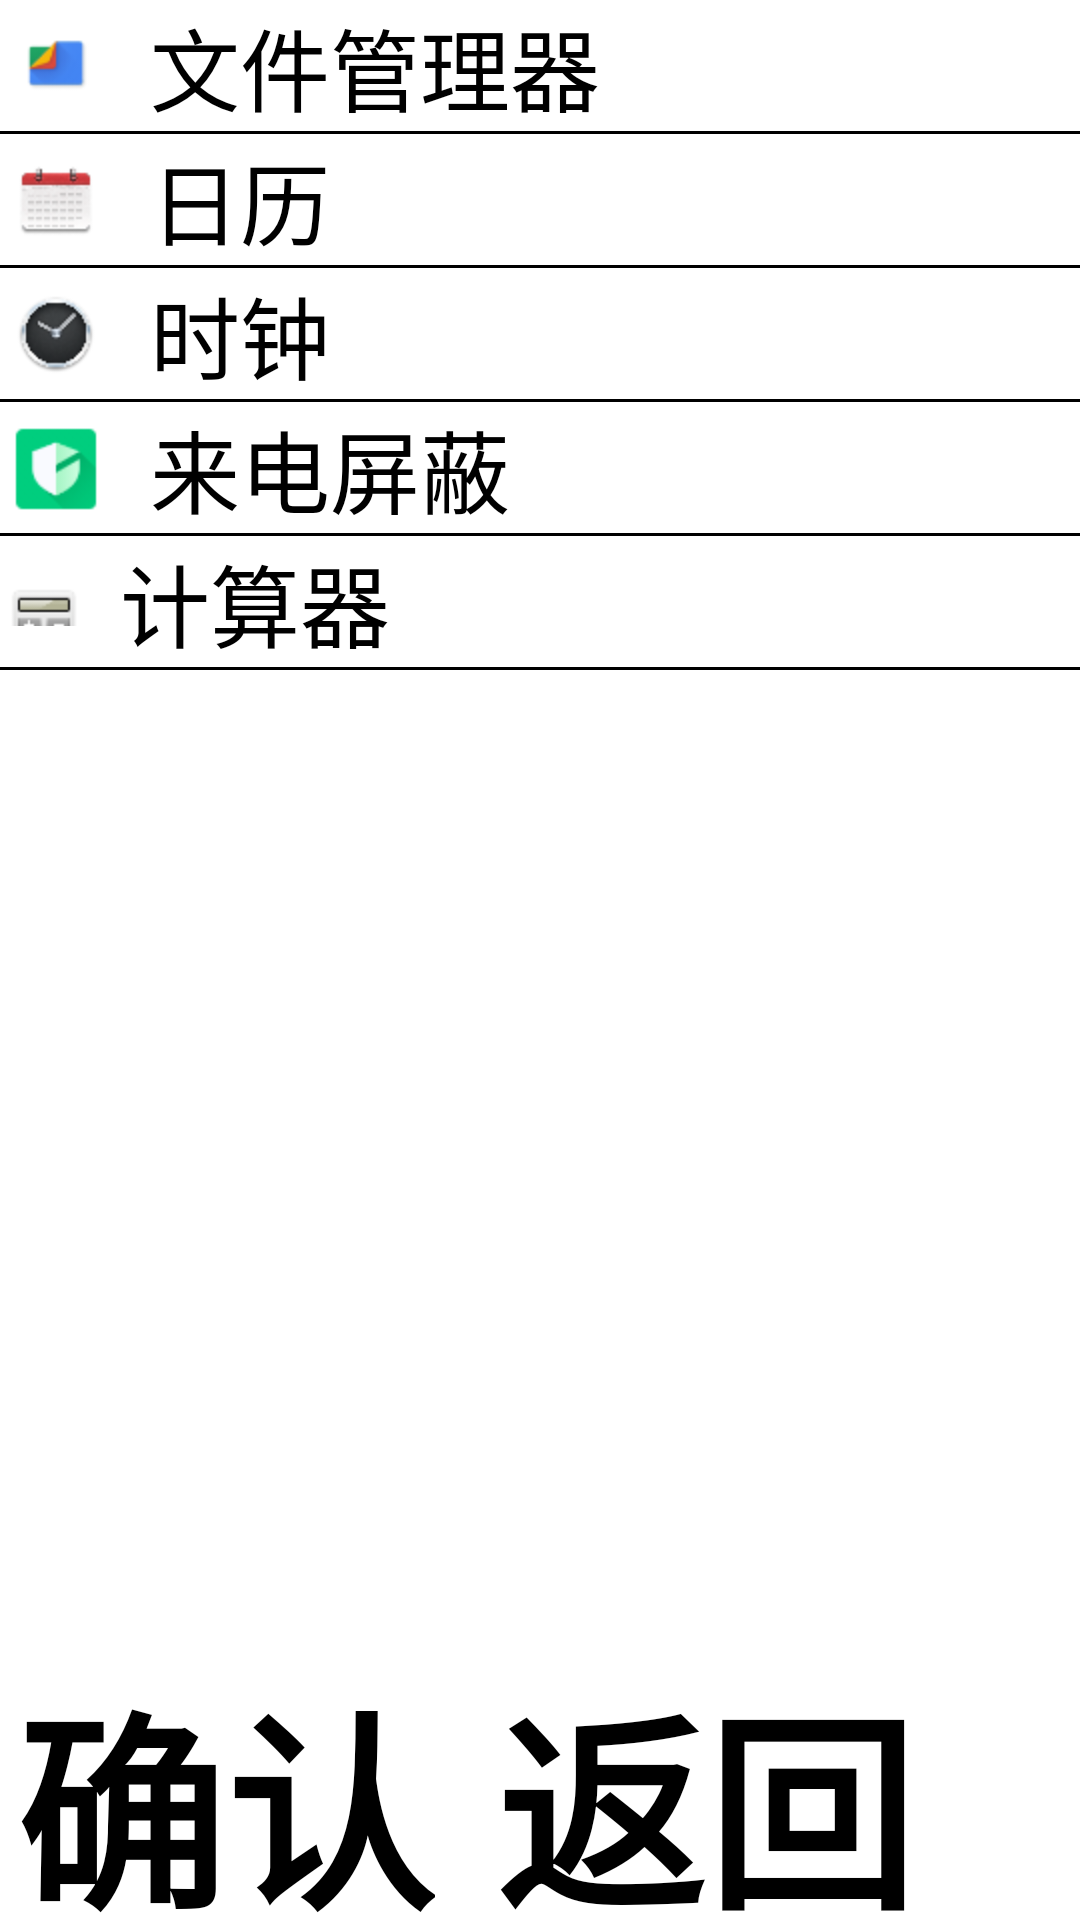

Android layout source for this screen:
<!-- AndroidManifest.xml: application theme Launch -->
<!-- res/layout/activity_toolbox.xml -->
<?xml version="1.0" encoding="utf-8"?>
<RelativeLayout xmlns:android="http://schemas.android.com/apk/res/android"
    android:layout_width="match_parent"
    android:layout_height="match_parent"
    android:background="@color/white">

    <androidx.viewpager.widget.ViewPager
        android:id="@+id/viewPager"
        android:layout_width="match_parent"
        android:layout_height="wrap_content"
        android:layout_gravity="center">
    </androidx.viewpager.widget.ViewPager>

    <ScrollView
        android:layout_width="match_parent"
        android:layout_height="550dp">

        <LinearLayout
            android:layout_width="match_parent"
            android:layout_height="wrap_content"
            android:orientation="vertical">

            <Button
                android:id="@+id/filemanager"
                android:layout_width="match_parent"
                android:layout_height="wrap_content"
                android:text="@string/filemanager"
                android:textSize="30sp"
                android:drawableStart="@mipmap/manager"
                android:drawablePadding="10dp"
                android:gravity="start"
                style="?android:attr/borderlessButtonStyle"/>

            <Button
                style="?android:attr/borderlessButtonStyle"
                android:layout_width="match_parent"
                android:layout_height="1dp"
                android:layout_gravity="center_horizontal"
                android:background="@color/black" />



















            <Button
                android:id="@id/calendar"
                android:layout_width="match_parent"
                android:layout_height="wrap_content"
                android:text="@string/calendar"
                android:textSize="30sp"
                android:drawableStart="@mipmap/calendar"
                android:drawablePadding="10dp"
                android:gravity="start"
                style="?android:attr/borderlessButtonStyle"/>

            <Button
                style="?android:attr/borderlessButtonStyle"
                android:layout_width="match_parent"
                android:layout_height="1dp"
                android:layout_gravity="center_horizontal"
                android:background="@color/black" />

            <Button
                android:id="@+id/clock"
                android:layout_width="match_parent"
                android:layout_height="wrap_content"
                android:text="@string/clock"
                android:textSize="30sp"
                android:drawableStart="@mipmap/clock"
                android:drawablePadding="10dp"
                android:gravity="start"
                style="?android:attr/borderlessButtonStyle"/>

            <Button
                style="?android:attr/borderlessButtonStyle"
                android:layout_width="match_parent"
                android:layout_height="1dp"
                android:layout_gravity="center_horizontal"
                android:background="@color/black" />

            <Button
                android:id="@+id/callblocking"
                android:layout_width="match_parent"
                android:layout_height="wrap_content"
                android:text="@string/callblocking"
                android:textSize="30sp"
                android:drawableStart="@mipmap/callblocking"
                android:drawablePadding="10dp"
                android:gravity="start"
                style="?android:attr/borderlessButtonStyle"/>

            <Button
                style="?android:attr/borderlessButtonStyle"
                android:layout_width="match_parent"
                android:layout_height="1dp"
                android:layout_gravity="center_horizontal"
                android:background="@color/black" />

            <Button
                android:id="@+id/calculator"
                android:layout_width="match_parent"
                android:layout_height="wrap_content"
                android:drawableStart="@mipmap/cal"
                android:gravity="start"
                android:text="@string/calculator"
                android:drawablePadding="10dp"
                android:textSize="30sp"
                style="?android:attr/borderlessButtonStyle"/>

            <Button
                style="?android:attr/borderlessButtonStyle"
                android:layout_width="match_parent"
                android:layout_height="1dp"
                android:layout_gravity="center_horizontal"
                android:background="@color/black" />

        </LinearLayout>
    </ScrollView>

    <LinearLayout
        android:layout_width="match_parent"
        android:layout_height="wrap_content"
        android:layout_marginTop="550dp"
        android:orientation="horizontal">

        <Button
            android:id="@+id/confirm"
            android:layout_width="wrap_content"
            android:layout_height="wrap_content"
            android:layout_marginStart="5dp"
            android:text="@string/confirm"
            android:textColor="@color/black"
            android:textSize="70sp"
            android:textStyle="bold"
            android:onClick="confirm"
            style="?android:attr/borderlessButtonStyle"/>

        <Button
            android:id="@+id/back"
            android:layout_width="wrap_content"
            android:layout_height="wrap_content"
            android:layout_marginStart="20dp"
            android:text="@string/back"
            android:textColor="@color/black"
            android:textSize="70sp"
            android:textStyle="bold"
            android:onClick="back"
            style="?android:attr/borderlessButtonStyle"/>

    </LinearLayout>

</RelativeLayout>
<!-- resources referenced by this layout -->
<resources>
  <color name="black">#FF000000</color>
  <color name="white">#FFFFFFFF</color>
  <!-- mipmap almanac: png bitmap (mipmap-hdpi, 3156 bytes) -->
  <!-- mipmap cal: png bitmap (mipmap-hdpi, 970 bytes) -->
  <!-- mipmap calendar: png bitmap (mipmap-hdpi, 2536 bytes) -->
  <!-- mipmap callblocking: png bitmap (mipmap-hdpi, 1897 bytes) -->
  <!-- mipmap clock: png bitmap (mipmap-hdpi, 2951 bytes) -->
  <!-- mipmap manager: png bitmap (mipmap-hdpi, 1523 bytes) -->
  <string name="back">返回</string>
  <string name="calculator">计算器</string>
  <string name="calendar">日历</string>
  <string name="callblocking">来电屏蔽</string>
  <string name="clock">时钟</string>
  <string name="confirm">确认</string>
  <string name="filemanager">文件管理器</string>
  <string name="lunarcalendar">老黄历</string>
  <style name="Launch" parent="Theme.MaterialComponents.Light.Bridge">
          <item name="android:windowBackground">@drawable/background</item>
      </style>
  <!-- drawable background: jpg bitmap (drawable, 65534 bytes) -->
</resources>
